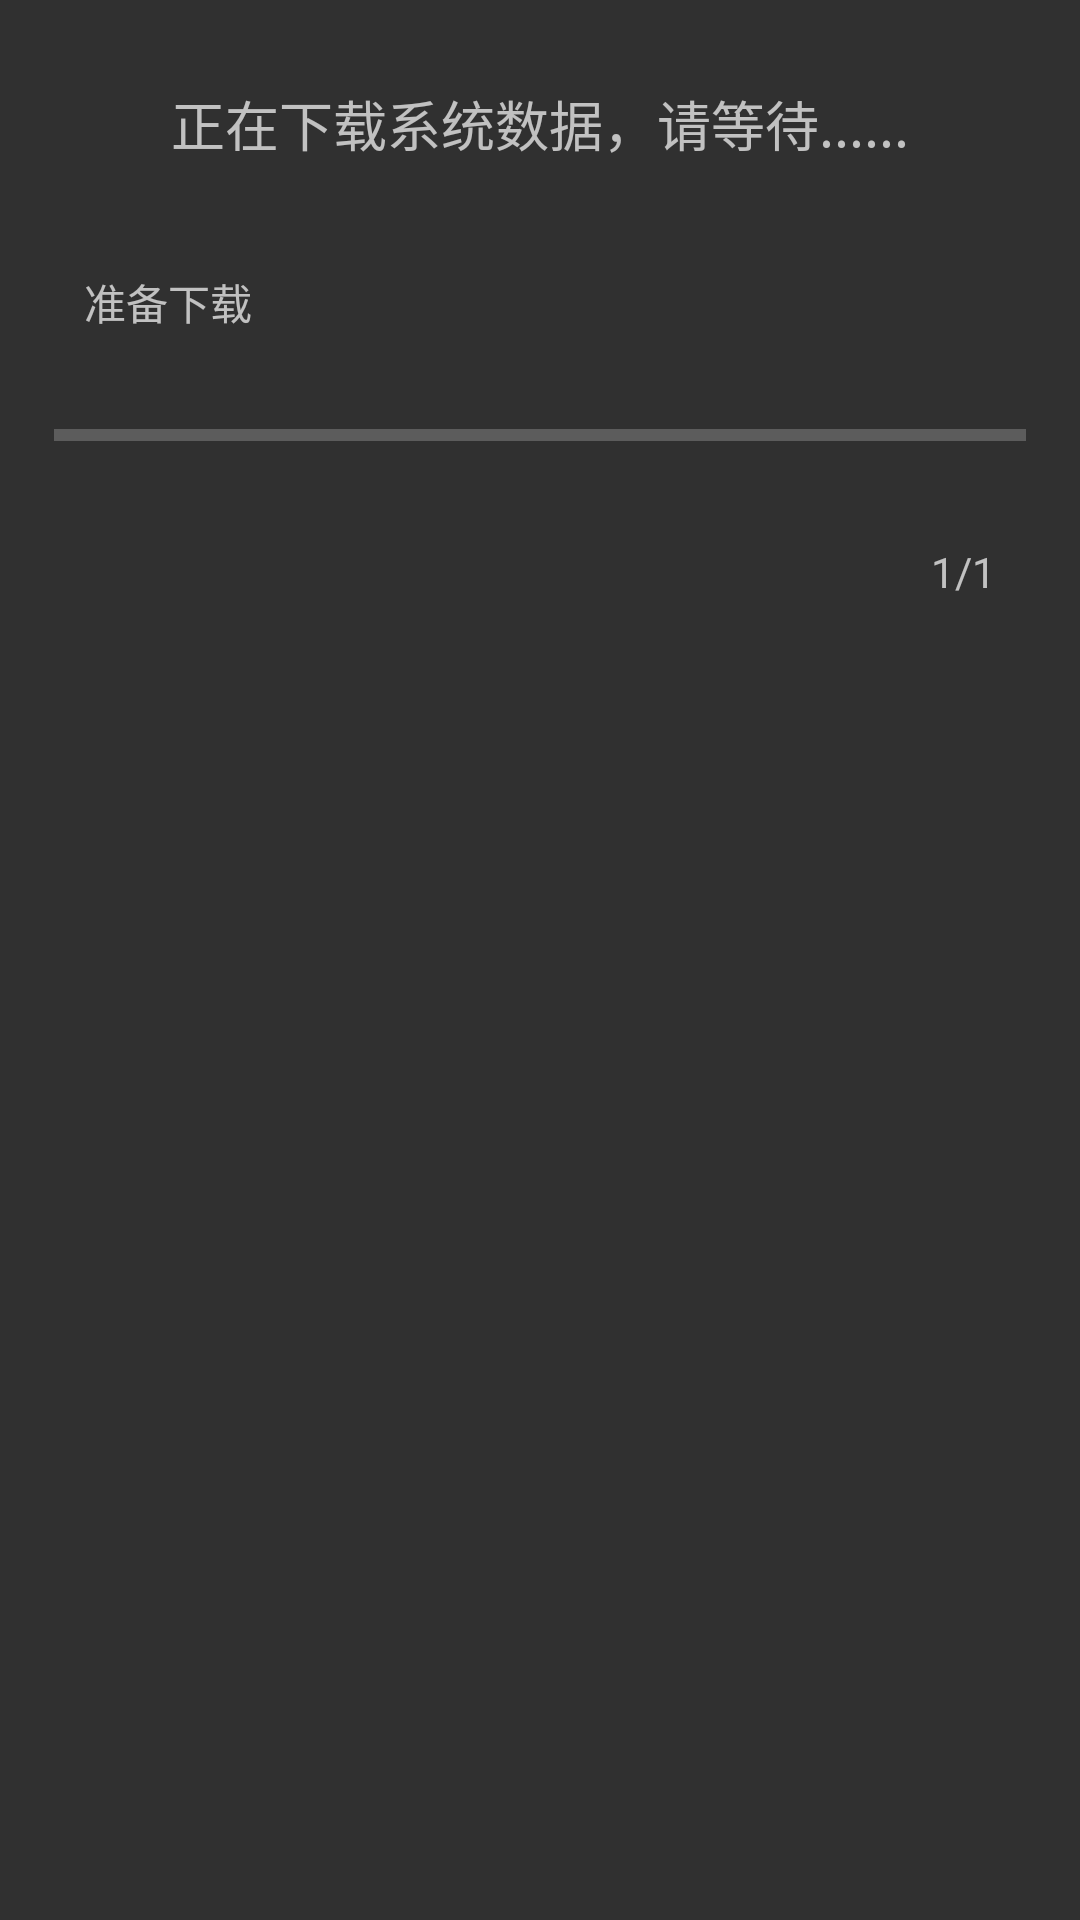

Reconstruct the res/layout file that produces this screen, plus the resources it refers to.
<!-- AndroidManifest.xml: application theme AppTheme -->
<!-- res/layout/activity_welcome.xml -->
<?xml version="1.0" encoding="utf-8"?>
<LinearLayout xmlns:android="http://schemas.android.com/apk/res/android"
    xmlns:tools="http://schemas.android.com/tools"
    android:layout_width="match_parent"
    android:layout_height="match_parent"
    android:orientation="vertical"
    tools:context="com.jwt.main.WelcomeActivity">

    <TextView
        android:layout_width="wrap_content"
        android:layout_height="wrap_content"
        android:layout_marginEnd="8dp"
        android:layout_marginStart="8dp"
        android:layout_marginTop="28dp"
        android:layout_marginBottom="18dp"
        android:layout_gravity="center"
        android:textAppearance="@style/Base.TextAppearance.AppCompat.Medium"
        android:text="@string/welcome_title"
         />
    <TextView
        android:id="@+id/tv_down_content"
        android:layout_width="match_parent"
        android:layout_height="wrap_content"
        android:layout_marginTop="18dp"
        android:layout_marginBottom="18dp"
        android:paddingLeft="28dp"
        android:gravity="left"
        android:text="准备下载"
        />
    <ProgressBar
        android:id="@+id/progressBar"
        style="?android:attr/progressBarStyleHorizontal"
        android:layout_width="match_parent"
        android:layout_height="wrap_content"
        android:layout_marginEnd="18dp"
        android:layout_marginStart="18dp"
        android:layout_marginTop="8dp"
         />
    <TextView
        android:id="@+id/tv_down_precent"
        android:layout_width="match_parent"
        android:layout_height="wrap_content"
        android:layout_marginTop="28dp"
        android:paddingRight="28dp"
        android:gravity="right"
        android:text="1/1"
        />
</LinearLayout>
<!-- resources referenced by this layout -->
<resources>
  <string name="welcome_title">正在下载系统数据，请等待......</string>
  <style name="AppTheme" parent="Theme.AppCompat">
          
      </style>
</resources>
